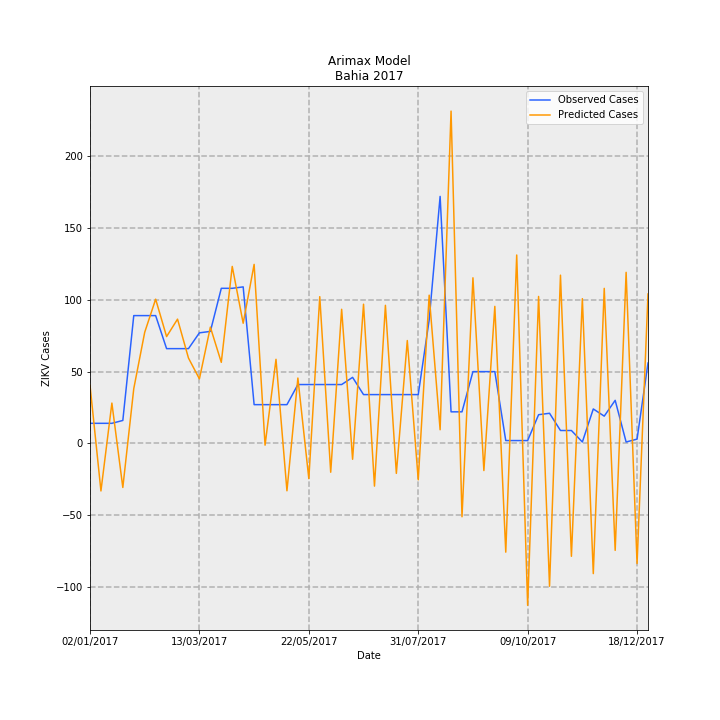

The table this chart was drawn from, first rows:
Date, predictions_incidence, observed_incidence, Predicted Cases, Observed Cases, error
02/01/2017, 0.264, 0.09124, 40.51, 14.0, -26.51
09/01/2017, -0.2156, 0.09124, -33.09, 14.0, 47.09
16/01/2017, 0.1831, 0.09124, 28.09, 14.0, -14.09
23/01/2017, -0.1998, 0.1043, -30.66, 16.0, 46.66
30/01/2017, 0.2485, 0.58, 38.13, 89.0, 50.87
06/02/2017, 0.5043, 0.58, 77.38, 89.0, 11.62
13/02/2017, 0.6545, 0.58, 100.4, 89.0, -11.43
20/02/2017, 0.4848, 0.4301, 74.39, 66.0, -8.392
27/02/2017, 0.5639, 0.4301, 86.53, 66.0, -20.53
06/03/2017, 0.3874, 0.4301, 59.45, 66.0, 6.555
13/03/2017, 0.293, 0.5018, 44.95, 77.0, 32.05
20/03/2017, 0.5277, 0.5083, 80.97, 78.0, -2.973
27/03/2017, 0.368, 0.7038, 56.46, 108, 51.54
03/04/2017, 0.8031, 0.7038, 123.2, 108, -15.24
10/04/2017, 0.5453, 0.7104, 83.68, 109.0, 25.32
17/04/2017, 0.8124, 0.176, 124.7, 27, -97.66
24/04/2017, -0.007864, 0.176, -1.207, 27, 28.21
01/05/2017, 0.3817, 0.176, 58.57, 27, -31.57
08/05/2017, -0.2149, 0.176, -32.98, 27, 59.98
15/05/2017, 0.2967, 0.2672, 45.53, 41, -4.527
22/05/2017, -0.1598, 0.2672, -24.52, 41, 65.52
29/05/2017, 0.6659, 0.2672, 102.2, 41, -61.19
05/06/2017, -0.1307, 0.2672, -20.05, 41, 61.05
12/06/2017, 0.6087, 0.2672, 93.4, 41, -52.4
19/06/2017, -0.07192, 0.2998, -11.04, 46.0, 57.04
26/06/2017, 0.6317, 0.2216, 96.93, 34.0, -62.93
03/07/2017, -0.1937, 0.2216, -29.72, 34.0, 63.72
10/07/2017, 0.6267, 0.2216, 96.16, 34.0, -62.16
17/07/2017, -0.1359, 0.2216, -20.85, 34.0, 54.85
24/07/2017, 0.4669, 0.2216, 71.64, 34.0, -37.64
31/07/2017, -0.1651, 0.2216, -25.33, 34.0, 59.33
07/08/2017, 0.6727, 0.5605, 103.2, 86.0, -17.22
14/08/2017, 0.06214, 1.121, 9.534, 172.0, 162.5
21/08/2017, 1.508, 0.1434, 231.4, 22.0, -209.4
28/08/2017, -0.3327, 0.1434, -51.06, 22.0, 73.06
04/09/2017, 0.7515, 0.3259, 115.3, 50.0, -65.32
11/09/2017, -0.123, 0.3259, -18.88, 50.0, 68.88
18/09/2017, 0.6219, 0.3259, 95.43, 50.0, -45.43
25/09/2017, -0.4933, 0.01303, -75.7, 2.0, 77.7
02/10/2017, 0.855, 0.01303, 131.2, 2.0, -129.2
09/10/2017, -0.7345, 0.01303, -112.7, 2.0, 114.7
16/10/2017, 0.6669, 0.1303, 102.3, 20.0, -82.33
23/10/2017, -0.648, 0.1369, -99.43, 21.0, 120.4
30/10/2017, 0.7634, 0.05865, 117.1, 9.0, -108.1
06/11/2017, -0.5121, 0.05865, -78.58, 9.0, 87.58
13/11/2017, 0.6569, 0.006517, 100.8, 1.0, -99.8
20/11/2017, -0.5907, 0.1564, -90.64, 24.0, 114.6
27/11/2017, 0.7036, 0.1238, 108, 19.0, -88.97
04/12/2017, -0.4852, 0.1955, -74.46, 30, 104.5
11/12/2017, 0.7764, 0.006517, 119.1, 1.0, -118.1
18/12/2017, -0.545, 0.01955, -83.62, 3.0, 86.62
25/12/2017, 0.6782, 0.365, 104.1, 56.0, -48.07
